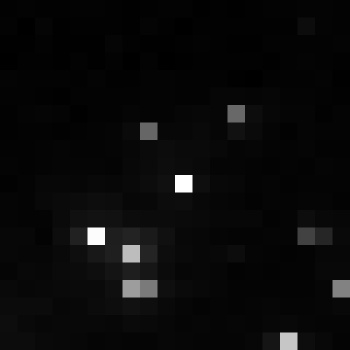

Source data for this figure (header and first rows):
, xmin, ymin, lat, lon, area, perimeter, max_nanowatts, min_nanowatts, moonlight_illumination, clear_sky_confidence, mean_nanowatts
0, 1102, 2500, -5.825, -5.825, 1.0, 0.0, 13.75, 0.1547, 11.78, 0.0, 0.6901
